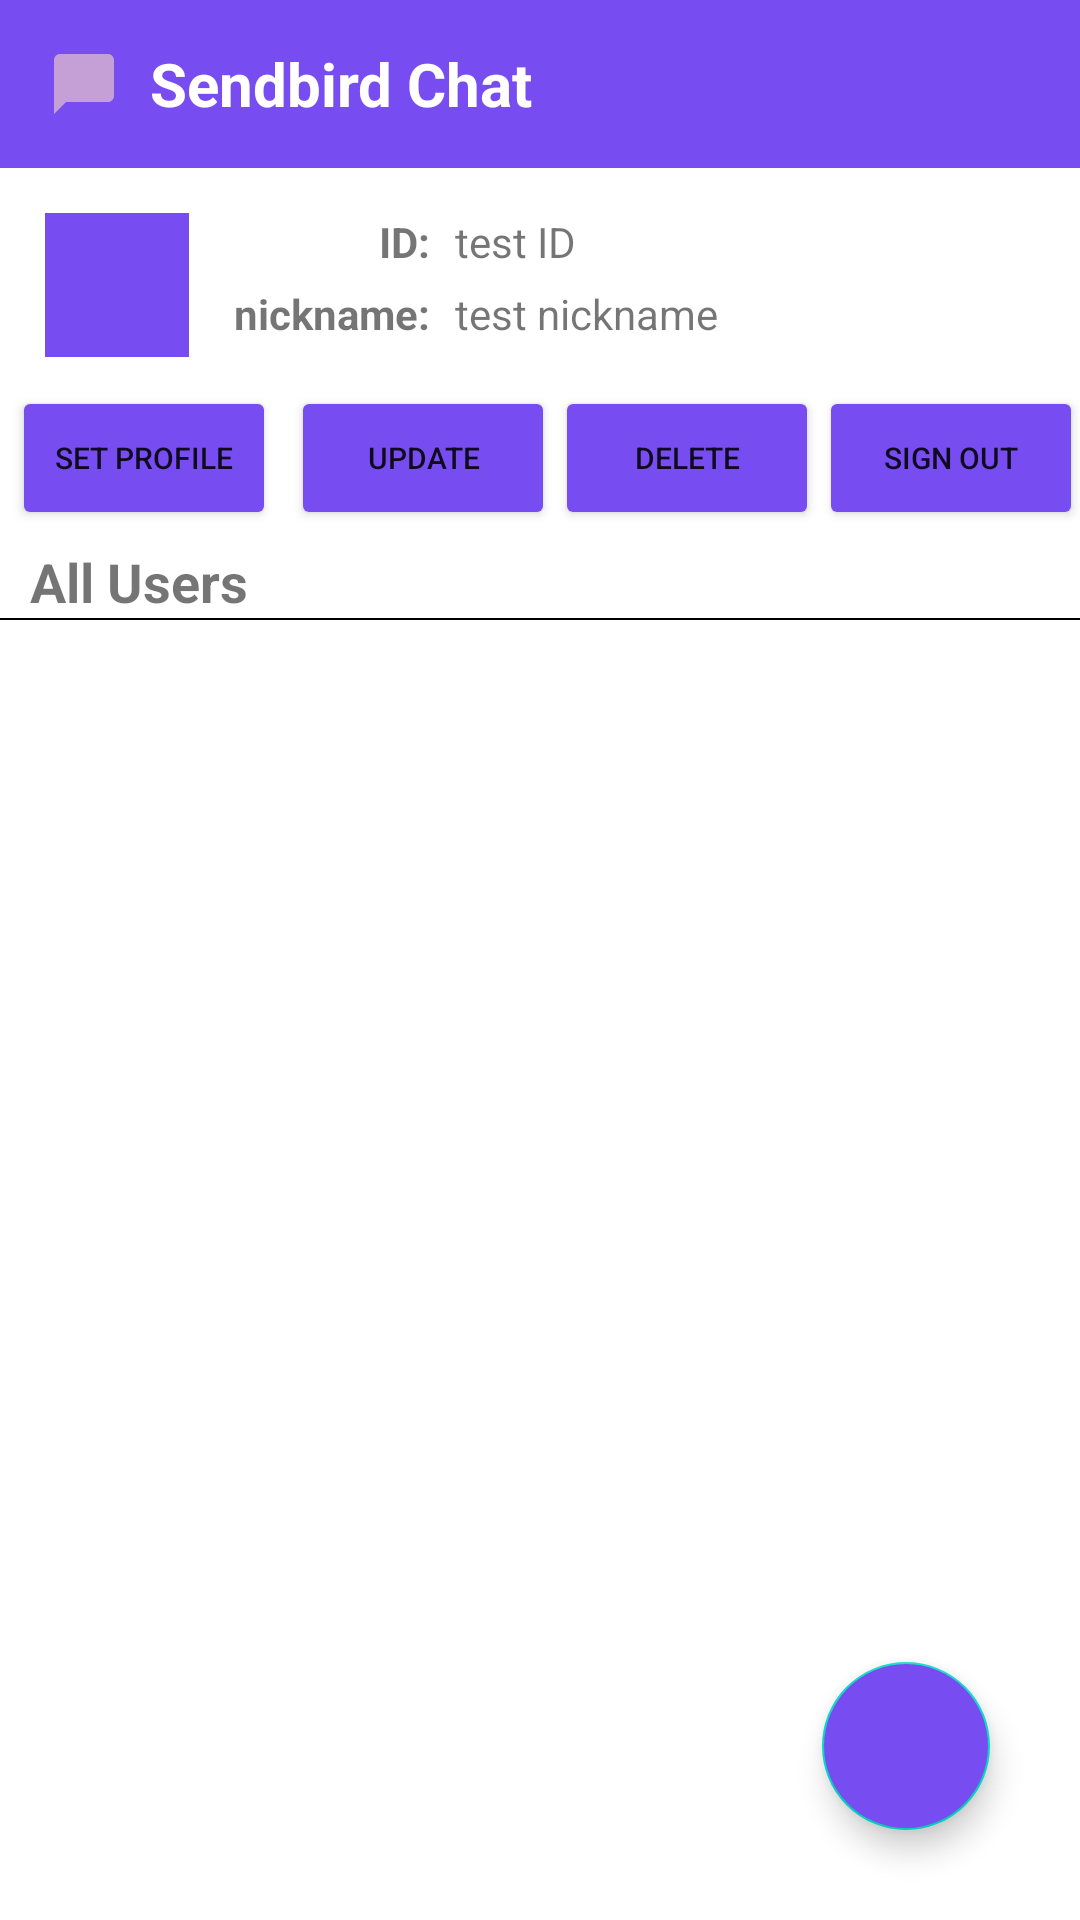

Here is an Android app screen rendered from its layout file. Give the layout XML and the strings, colors and styles it references.
<!-- AndroidManifest.xml: application theme Theme.RsupportApprenticeship -->
<!-- res/layout/fragment_profile.xml -->
<?xml version="1.0" encoding="utf-8"?>
<androidx.constraintlayout.widget.ConstraintLayout xmlns:android="http://schemas.android.com/apk/res/android"
    xmlns:app="http://schemas.android.com/apk/res-auto"
    xmlns:tools="http://schemas.android.com/tools"
    android:layout_width="match_parent"
    android:layout_height="match_parent">

    <include
        android:id="@+id/toolbar"
        layout="@layout/sendbird_toolbar" />

    <androidx.constraintlayout.widget.ConstraintLayout
        android:id="@+id/profile_View"
        android:layout_width="0dp"
        android:layout_height="150dp"
        app:layout_constraintEnd_toEndOf="parent"
        app:layout_constraintStart_toStartOf="parent"
        app:layout_constraintTop_toBottomOf="@+id/toolbar">

        <ImageView
            android:id="@+id/profile_Image"
            android:layout_width="48dp"
            android:layout_height="48dp"
            android:layout_margin="15dp"
            android:background="@color/colorPrimary"
            android:src="@drawable/ic_baseline_person_48"
            app:layout_constraintStart_toStartOf="parent"
            app:layout_constraintTop_toTopOf="parent" />

        <TextView
            android:id="@+id/profile_ID_text"
            android:layout_width="wrap_content"
            android:layout_height="wrap_content"
            android:layout_marginStart="15dp"
            android:text="ID: "
            android:textStyle="bold"
            app:layout_constraintEnd_toEndOf="@+id/profile_nickname_text"
            app:layout_constraintTop_toTopOf="@+id/profile_Image" />

        <TextView
            android:id="@+id/profile_ID"
            android:layout_width="wrap_content"
            android:layout_height="wrap_content"
            android:layout_marginStart="5dp"
            android:text="test ID"
            app:layout_constraintStart_toEndOf="@+id/profile_ID_text"
            app:layout_constraintTop_toTopOf="@+id/profile_ID_text" />

        <TextView
            android:id="@+id/profile_nickname_text"
            android:layout_width="wrap_content"
            android:layout_height="wrap_content"
            android:layout_marginStart="15dp"
            android:layout_marginTop="5dp"
            android:text="nickname: "
            android:textStyle="bold"
            app:layout_constraintStart_toEndOf="@+id/profile_Image"
            app:layout_constraintTop_toBottomOf="@+id/profile_ID" />

        <TextView
            android:id="@+id/profile_nickname"
            android:layout_width="wrap_content"
            android:layout_height="wrap_content"
            android:layout_marginStart="5dp"
            android:text="test nickname"
            app:layout_constraintStart_toEndOf="@+id/profile_nickname_text"
            app:layout_constraintTop_toTopOf="@+id/profile_nickname_text" />

        <Button
            android:id="@+id/set_profile"
            android:layout_width="wrap_content"
            android:layout_height="wrap_content"
            android:layout_margin="5dp"
            android:backgroundTint="@color/colorPrimary"
            android:text="set profile"
            android:textSize="10dp"
            app:layout_constraintBottom_toTopOf="@+id/label"
            app:layout_constraintEnd_toStartOf="@id/profile_update_button"
            app:layout_constraintStart_toStartOf="parent" />

        <Button
            android:id="@+id/profile_update_button"
            android:layout_width="wrap_content"
            android:layout_height="wrap_content"
            android:backgroundTint="@color/colorPrimary"
            android:text="update"
            android:textSize="10dp"
            app:layout_constraintBottom_toBottomOf="@id/set_profile"
            app:layout_constraintEnd_toStartOf="@+id/profile_delete_button"
            app:layout_constraintStart_toEndOf="@+id/set_profile" />

        <Button
            android:id="@+id/profile_delete_button"
            android:layout_width="wrap_content"
            android:layout_height="wrap_content"

            android:backgroundTint="@color/colorPrimary"
            android:text="delete"
            android:textSize="10dp"
            app:layout_constraintBottom_toBottomOf="@+id/profile_update_button"
            app:layout_constraintEnd_toStartOf="@+id/sign_out_button"
            app:layout_constraintStart_toEndOf="@+id/profile_update_button" />

        <Button
            android:id="@+id/sign_out_button"
            android:layout_width="wrap_content"
            android:layout_height="wrap_content"
            android:backgroundTint="@color/colorPrimary"
            android:text="sign out"
            android:textSize="10dp"
            app:layout_constraintBottom_toBottomOf="@+id/profile_delete_button"
            app:layout_constraintEnd_toEndOf="parent"
            app:layout_constraintStart_toEndOf="@+id/profile_delete_button" />

        <TextView
            android:id="@+id/label"
            android:layout_width="wrap_content"
            android:layout_height="wrap_content"
            android:layout_marginStart="10dp"
            android:text="All Users"
            android:textSize="18dp"
            android:textStyle="bold"
            app:layout_constraintBottom_toBottomOf="parent"
            app:layout_constraintStart_toStartOf="parent" />
    </androidx.constraintlayout.widget.ConstraintLayout>

    <View
        android:layout_width="match_parent"
        android:layout_height="0.5dp"
        android:background="@color/black"
        app:layout_constraintTop_toBottomOf="@id/profile_View" />

    <androidx.recyclerview.widget.RecyclerView
        android:id="@+id/user_list"
        android:layout_width="0dp"
        android:layout_height="0dp"
        app:layout_constraintBottom_toBottomOf="parent"
        app:layout_constraintEnd_toEndOf="parent"
        app:layout_constraintHorizontal_bias="0.0"
        app:layout_constraintStart_toStartOf="parent"
        app:layout_constraintTop_toBottomOf="@+id/profile_View"
        app:layout_constraintVertical_bias="0.0"
        tools:listitem="@layout/item_friend" />

    <com.google.android.material.floatingactionbutton.FloatingActionButton
        android:id="@+id/add_friend_button"
        android:layout_width="wrap_content"
        android:layout_height="wrap_content"
        android:layout_margin="30dp"
        android:backgroundTint="@color/colorPrimary"
        android:src="@drawable/ic_baseline_add_24"
        app:layout_constraintBottom_toBottomOf="parent"
        app:layout_constraintEnd_toEndOf="parent"
        app:tint="@color/white" />
</androidx.constraintlayout.widget.ConstraintLayout>
<!-- res/layout/sendbird_toolbar.xml (included above) -->
<?xml version="1.0" encoding="utf-8"?>
<androidx.constraintlayout.widget.ConstraintLayout xmlns:android="http://schemas.android.com/apk/res/android"
    xmlns:app="http://schemas.android.com/apk/res-auto"
    android:layout_width="match_parent"
    android:layout_height="wrap_content">

    <androidx.appcompat.widget.Toolbar
        android:id="@+id/toolbar"
        android:layout_width="match_parent"
        android:layout_height="wrap_content"
        android:background="@color/colorPrimary"
        app:layout_constraintEnd_toEndOf="parent"
        app:layout_constraintStart_toStartOf="parent"
        app:layout_constraintTop_toTopOf="parent">

        <ImageView
            android:layout_width="wrap_content"
            android:layout_height="wrap_content"
            android:layout_marginEnd="10dp"
            android:src="@drawable/ic_baseline_chat_bubble_24" />

        <TextView
            android:layout_width="wrap_content"
            android:layout_height="wrap_content"
            android:text="@string/signup_title"
            android:textColor="@color/white"
            android:textSize="20dp"
            android:textStyle="bold" />
    </androidx.appcompat.widget.Toolbar>
</androidx.constraintlayout.widget.ConstraintLayout>
<!-- res/layout/item_friend.xml (included above) -->
<?xml version="1.0" encoding="utf-8"?>
<androidx.constraintlayout.widget.ConstraintLayout xmlns:android="http://schemas.android.com/apk/res/android"
    xmlns:app="http://schemas.android.com/apk/res-auto"
    android:layout_width="match_parent"
    android:layout_height="wrap_content">

    <TextView
        android:id="@+id/friend_id"
        android:layout_width="wrap_content"
        android:layout_height="wrap_content"
        android:layout_marginStart="15dp"
        android:text="friend id"
        app:layout_constraintStart_toEndOf="@+id/friend_profile"
        app:layout_constraintTop_toTopOf="@+id/friend_profile" />

    <TextView
        android:id="@+id/friend_nickname"
        android:layout_width="wrap_content"
        android:layout_height="wrap_content"
        android:layout_marginStart="15dp"
        android:text="friend nickname"
        app:layout_constraintBottom_toBottomOf="@+id/friend_profile"
        app:layout_constraintStart_toEndOf="@+id/friend_profile" />

    <View
        android:id="@+id/onlineStatus"
        android:layout_width="55dp"
        android:layout_height="55dp"
        app:layout_constraintBottom_toBottomOf="@id/friend_profile"
        app:layout_constraintEnd_toEndOf="@+id/friend_profile"
        app:layout_constraintStart_toStartOf="@+id/friend_profile"
        app:layout_constraintTop_toTopOf="@id/friend_profile" />

    <ImageView
        android:id="@+id/friend_profile"
        android:layout_width="48dp"
        android:layout_height="48dp"
        android:layout_margin="10dp"
        android:background="@color/colorPrimary"
        android:src="@drawable/ic_baseline_person_48"
        app:layout_constraintBottom_toBottomOf="parent"
        app:layout_constraintStart_toStartOf="parent"
        app:layout_constraintTop_toTopOf="parent" />

</androidx.constraintlayout.widget.ConstraintLayout>
<!-- resources referenced by this layout -->
<resources>
  <color name="black">#FF000000</color>
  <color name="colorPrimary">#774df2</color>
  <color name="white">#FFFFFFFF</color>
  <!-- drawable ic_baseline_chat_bubble_24 (drawable-v24) -->
  <vector android:height="24dp" android:tint="#C4A0D6"
      android:viewportHeight="24" android:viewportWidth="24"
      android:width="24dp" xmlns:android="http://schemas.android.com/apk/res/android">
      <path android:fillColor="@android:color/white" android:pathData="M20,2H4c-1.1,0 -2,0.9 -2,2v18l4,-4h14c1.1,0 2,-0.9 2,-2V4c0,-1.1 -0.9,-2 -2,-2z"/>
  </vector>
  <string name="signup_title">Sendbird Chat</string>
  <style name="Theme.RsupportApprenticeship" parent="Theme.MaterialComponents.DayNight.NoActionBar">
          
          <item name="colorPrimary">@color/purple_500</item>
          <item name="colorPrimaryVariant">@color/purple_700</item>
          <item name="colorOnPrimary">@color/white</item>
          
          <item name="colorSecondary">@color/teal_200</item>
          <item name="colorSecondaryVariant">@color/teal_700</item>
          <item name="colorOnSecondary">@color/black</item>
          
          <item name="android:statusBarColor">@color/colorPrimary</item>
          
      </style>
  <color name="purple_500">#FF6200EE</color>
  <color name="purple_700">#FF3700B3</color>
  <color name="teal_200">#FF03DAC5</color>
  <color name="teal_700">#FF018786</color>
</resources>
